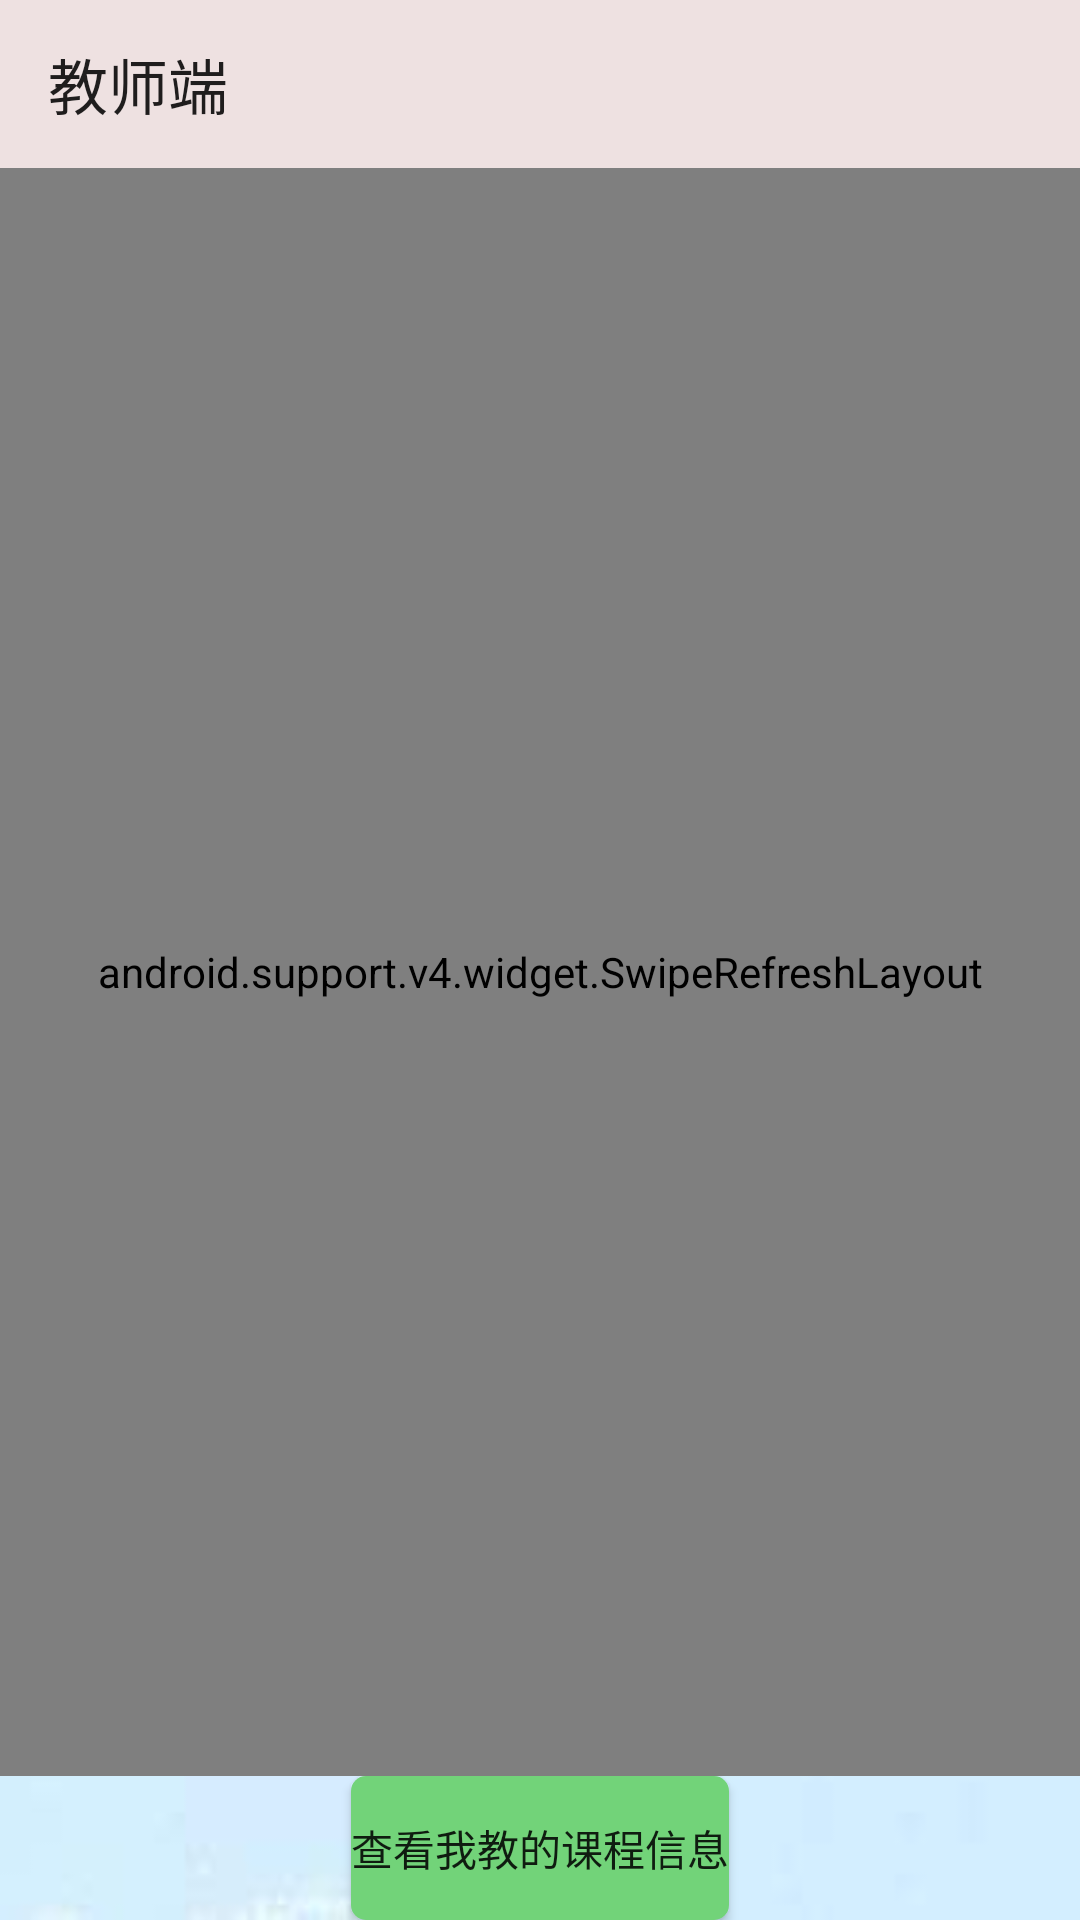

Reconstruct the res/layout file that produces this screen, plus the resources it refers to.
<!-- AndroidManifest.xml: application theme NoActivityFULLscreen -->
<!-- res/layout/activity_teacher.xml -->
<?xml version="1.0" encoding="utf-8"?>
<android.support.v4.widget.DrawerLayout xmlns:android="http://schemas.android.com/apk/res/android"
    xmlns:app="http://schemas.android.com/apk/res-auto"
    xmlns:tools="http://schemas.android.com/tools"
    android:layout_width="match_parent"
    android:layout_height="match_parent"
    android:id="@+id/drawerlayout_teacher"
    android:background="@mipmap/teacher"
    tools:context=".teacher.activity_teacher">



    <FrameLayout
        android:layout_width="match_parent"
        android:layout_height="match_parent">
        <RelativeLayout
            android:layout_width="match_parent"
            android:layout_height="match_parent">


    <android.support.v7.widget.Toolbar
        android:layout_width="match_parent"
        android:background="@color/colorPrimary"
        app:title="教师端"
        android:id="@+id/toolbar_teacher"
        android:layout_height="?attr/actionBarSize">

    </android.support.v7.widget.Toolbar>
    <android.support.v4.widget.SwipeRefreshLayout
        android:layout_width="match_parent"
        android:layout_above="@+id/teacher_linearlayout"
        android:layout_below="@+id/toolbar_teacher"
        android:id="@+id/teacher_SwipeRefreshLayout"
        android:layout_height="match_parent">
        <ListView
            android:layout_width="match_parent"
            android:layout_height="match_parent"
            android:id="@+id/listview_teacher"

            android:dividerHeight="1px"
            android:divider="#000"

            >
        </ListView>

    </android.support.v4.widget.SwipeRefreshLayout>



    <LinearLayout
        android:layout_width="match_parent"
        android:layout_height="wrap_content"
        android:gravity="center"

        android:layout_above="@+id/teacher_coordinatorlayout"

        android:id="@+id/teacher_linearlayout"
        android:orientation="horizontal">
        <Button
            android:layout_width="wrap_content"
            android:layout_height="wrap_content"
            android:text="查看我教的课程信息"
            android:id="@+id/button_lookmycourse"
            android:background="@drawable/shape"

            />

    </LinearLayout>
    <android.support.design.widget.CoordinatorLayout
        android:id="@+id/teacher_coordinatorlayout"
        android:layout_width="match_parent"
        android:layout_alignParentBottom="true"
        android:layout_height="wrap_content">

    </android.support.design.widget.CoordinatorLayout>
    </RelativeLayout>
    </FrameLayout>
    <android.support.design.widget.NavigationView
        android:id="@+id/navigation_view_t"
        android:layout_width="match_parent"
        app:menu="@menu/nav_menu_teacher"

        android:layout_gravity = "start"
        android:background="#fff"
        android:layout_height="match_parent">

    </android.support.design.widget.NavigationView>




</android.support.v4.widget.DrawerLayout>
<!-- resources referenced by this layout -->
<resources>
  <color name="colorPrimary">#EEE1E1</color>
  <!-- drawable shape (drawable-v24) -->
  <?xml version="1.0" encoding="utf-8"?>
  <shape xmlns:android="http://schemas.android.com/apk/res/android"
      android:shape="rectangle">
      <solid android:color="#72D379"/>
          <corners android:radius="5dp"/>
      <padding
  
          android:top="10dp"
          android:bottom="10dp"
          />
  
  </shape>
  <!-- mipmap teacher: jpg bitmap (mipmap-xhdpi, 9476 bytes) -->
  <style name="NoActivityFULLscreen" parent="Theme.AppCompat.Light.NoActionBar">
          <item name="windowNoTitle">true</item>
          <item name="windowActionBar">true</item>
          
          <item name="android:windowContentOverlay">@null</item>
      </style>
</resources>
